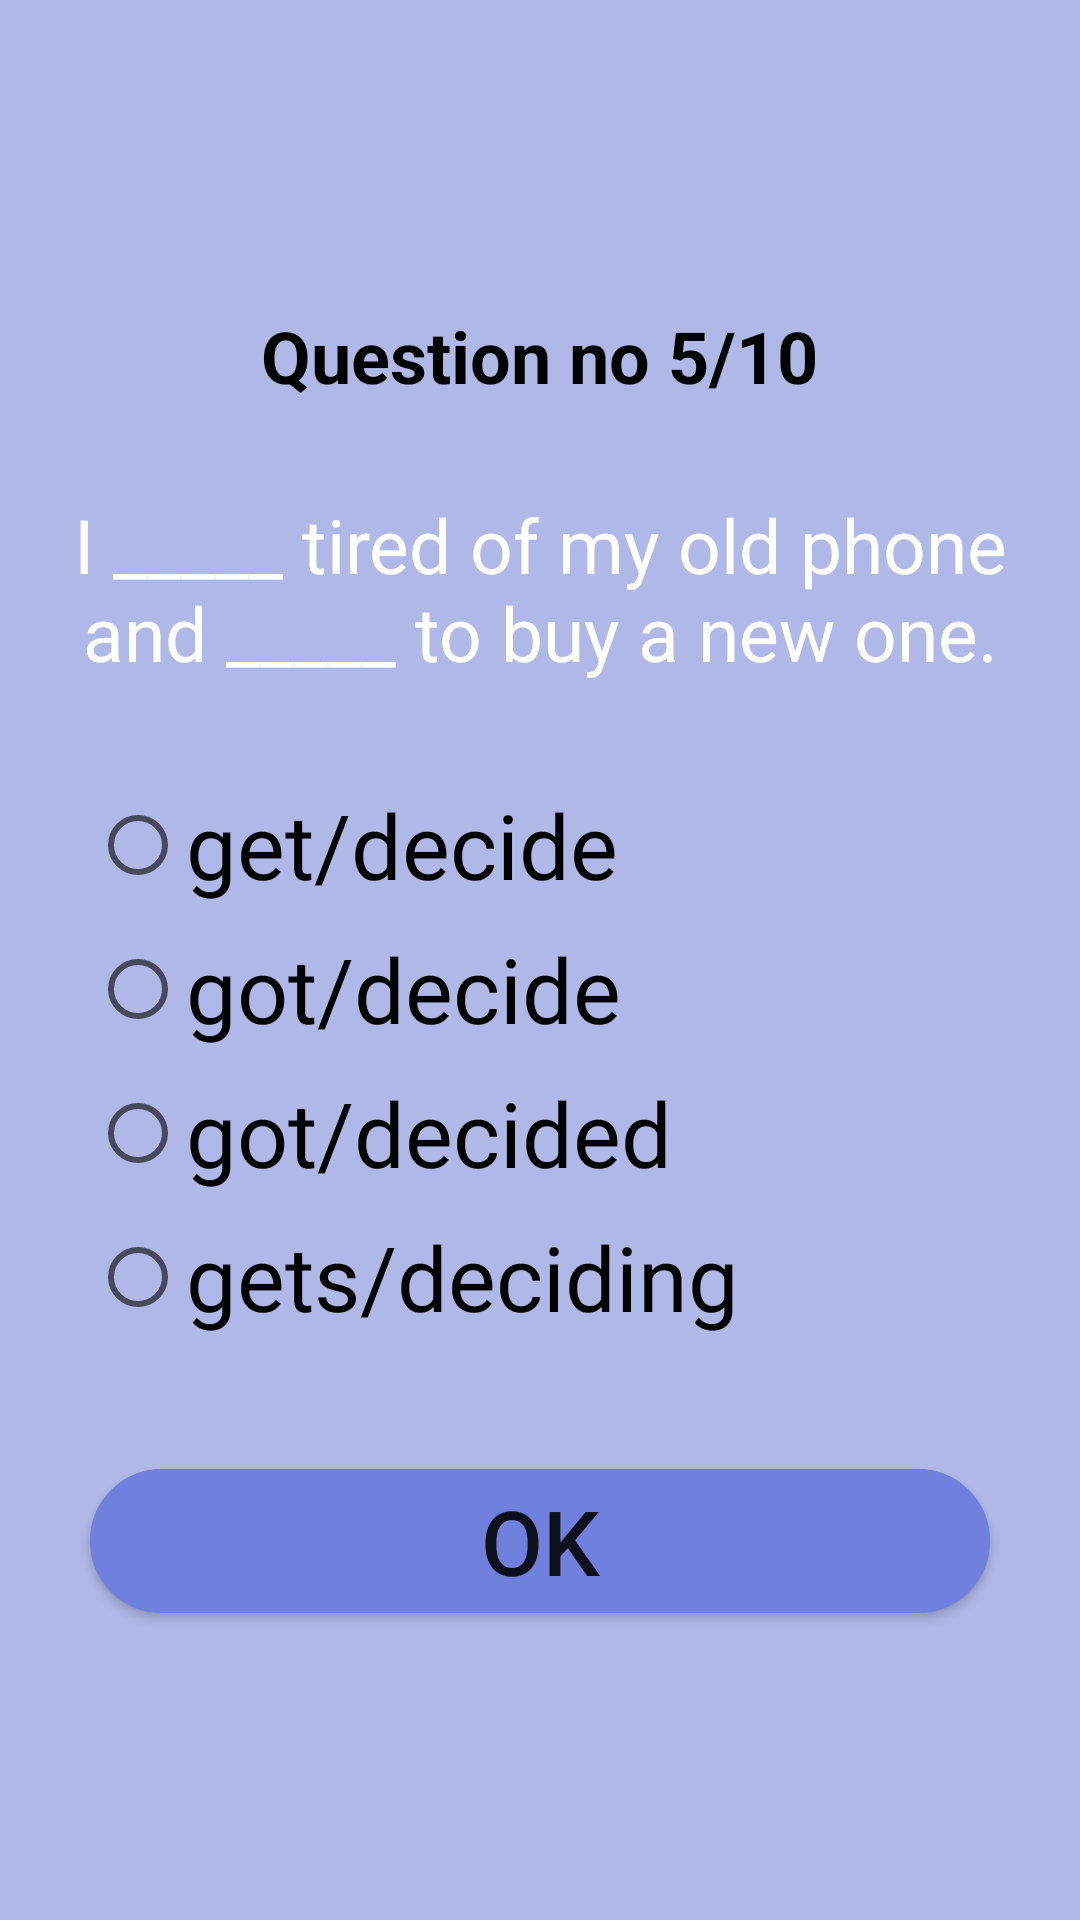

Here is an Android app screen rendered from its layout file. Give the layout XML and the strings, colors and styles it references.
<!-- AndroidManifest.xml: application theme Theme.CheckYourEnglishProficiency -->
<!-- res/layout/activity_main5.xml -->
<?xml version="1.0" encoding="utf-8"?>
<LinearLayout xmlns:android="http://schemas.android.com/apk/res/android"
    xmlns:app="http://schemas.android.com/apk/res-auto"
    xmlns:tools="http://schemas.android.com/tools"
    android:layout_width="match_parent"
    android:layout_height="match_parent"
    android:background="@color/pro2"
    android:gravity="center"
    android:orientation="vertical"
    tools:context=".MainActivity5">

    <TextView
        android:layout_width="wrap_content"
        android:layout_height="wrap_content"
        android:text="Question no 5/10"
        android:textColor="@color/black"
        android:textSize="24dp"
        android:textStyle="bold" />

    <TextView
        android:layout_width="match_parent"
        android:layout_height="wrap_content"
        android:layout_marginStart="20sp"
        android:layout_marginTop="30dp"
        android:layout_marginEnd="20sp"
        android:background="@drawable/bgofq"
        android:gravity="center"
        android:text="I _____ tired of my old phone and _____ to buy a new one."
        android:textColor="@color/white"
        android:textSize="25dp" />

    <RadioGroup
        android:id="@+id/q5myRadioGroupID"
        android:layout_width="match_parent"
        android:layout_height="wrap_content"
        android:layout_marginStart="30dp"
        android:layout_marginTop="30dp"
        android:layout_marginEnd="30dp">

        <RadioButton
            android:id="@+id/q5radioBtn1Id"
            android:layout_width="match_parent"
            android:layout_height="wrap_content"
            android:text="get/decide"
            android:textSize="30dp" />

        <RadioButton
            android:id="@+id/q5radioBtn2Id"
            android:layout_width="match_parent"
            android:layout_height="wrap_content"
            android:text="got/decide"
            android:textSize="30dp" />

        <RadioButton
            android:id="@+id/q5radioBtn3Id"
            android:layout_width="match_parent"
            android:layout_height="wrap_content"
            android:text="got/decided"
            android:textSize="30dp" />

        <RadioButton
            android:id="@+id/q5radioBtn4Id"
            android:layout_width="match_parent"
            android:layout_height="wrap_content"
            android:text="gets/deciding"
            android:textSize="30dp" />
        />


    </RadioGroup>

    <Button
        android:layout_width="match_parent"
        android:layout_height="wrap_content"
        android:layout_marginStart="30dp"
        android:layout_marginTop="40dp"
        android:layout_marginEnd="30dp"
        android:background="@drawable/btnbg"
        android:onClick="nextFunction"
        android:text="Ok"
        android:textSize="30dp" />
</LinearLayout>
<!-- resources referenced by this layout -->
<resources>
  <color name="black">#FF000000</color>
  <color name="pro2">#B0B8E8</color>
  <color name="white">#FFFFFFFF</color>
  <!-- drawable btnbg (drawable) -->
  <?xml version="1.0" encoding="utf-8"?>
  <shape xmlns:android="http://schemas.android.com/apk/res/android">
      <stroke android:color="@color/pro3" android:width="2dp"></stroke>
      <corners android:radius="80dp"></corners>
      <solid android:color="@color/pro3" />
  
  </shape>
  <style name="Theme.CheckYourEnglishProficiency" parent="Theme.MaterialComponents.DayNight.NoActionBar">
          
          <item name="colorPrimary">@color/purple_500</item>
          <item name="colorPrimaryVariant">@color/purple_700</item>
          <item name="colorOnPrimary">@color/white</item>
          
          <item name="colorSecondary">@color/teal_200</item>
          <item name="colorSecondaryVariant">@color/teal_700</item>
          <item name="colorOnSecondary">@color/black</item>
          
          <item name="android:statusBarColor" tools:targetApi="l">?attr/colorPrimaryVariant</item>
          
      </style>
  <color name="pro3">#7080DC</color>
  <color name="purple_500">#FF6200EE</color>
  <color name="purple_700">#FF3700B3</color>
  <color name="teal_200">#FF03DAC5</color>
  <color name="teal_700">#FF018786</color>
</resources>
